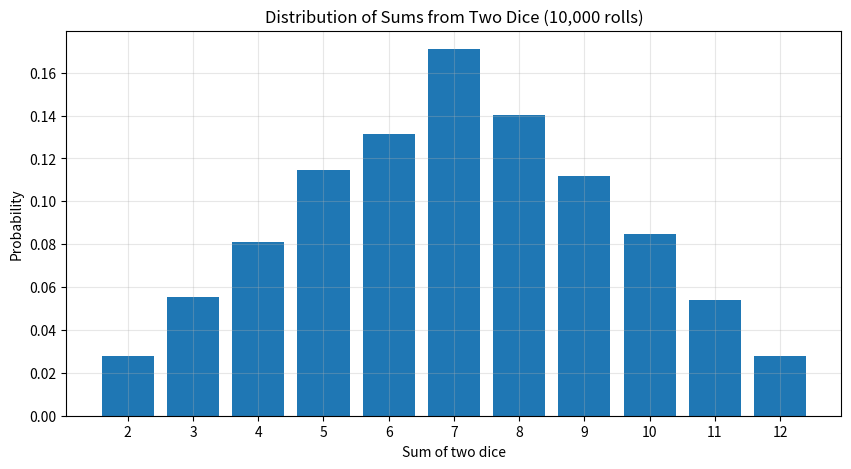
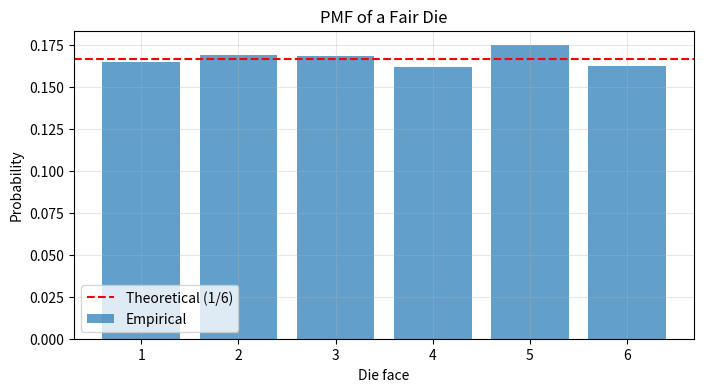

These figures' Python source, in order:
"""
DISCRETE RANDOM VARIABLES + EXPECTED VALUE - MORNING SCRIPT
Save as: discrete_rv_practice.py
Complete each TODO. Run after each TODO to check your work.
"""

import numpy as np
import matplotlib.pyplot as plt
from collections import Counter

# ============================================
# TODO 1: Roll a die 1000 times
# ============================================
# Compare empirical mean vs theoretical E[X] = 3.5

# Roll a fair die (faces 1-6) 1000 times
# Hint: np.random.randint(1, 7, size=1000)

rolls = np.random.randint(1, 7, size=1000)  # REPLACE None with 1000 random dice rolls
print(f"First 10 rolls: {rolls[:10]}")
empirical_mean = np.mean(rolls)  # REPLACE None with np.mean(rolls)
theoretical_mean = 3.5

print("=" * 50)
print("TODO 1: Die Rolls")
print(f"Empirical mean (1000 rolls): {empirical_mean:.3f}")
print(f"Theoretical E[X]: {theoretical_mean}")
print(f"Difference: {abs(empirical_mean - theoretical_mean):.3f}")

# ============================================
# TODO 2: Sum of two dice
# ============================================
# Simulate rolling two dice 10,000 times, plot distribution

# Roll two dice 10,000 times (each die 1-6)
# Hint: np.random.randint(1, 7, size=(10000, 2)) then sum across axis=1

dice1 = np.random.randint(1, 7, size=10000)  # REPLACE: first die rolls
dice2 = np.random.randint(1, 7, size=10000)  # REPLACE: second die rolls
sums = dice1 + dice2   # REPLACE: dice1 + dice2

# Count frequency of each sum (2 through 12)
sum_counts = Counter(sums)
print(f"Sum counts: {sum_counts}")
# Print probabilities
print("\n" + "=" * 50)
print("TODO 2: Sum of Two Dice")
print("Sum : Probability")
for s in range(2, 13):
    prob = sum_counts[s] / 10000
    print(f"  {s}  : {prob:.3f}")

# Plot distribution
plt.figure(figsize=(10, 5))
plt.bar(sum_counts.keys(), [count/10000 for count in sum_counts.values()])
plt.xlabel('Sum of two dice')
plt.ylabel('Probability')
plt.title('Distribution of Sums from Two Dice (10,000 rolls)')
plt.xticks(range(2, 13))
plt.grid(True, alpha=0.3)
plt.show()

# ============================================
# TODO 3: Lottery ticket expected value
# ============================================
# Ticket costs $10
# Prizes: $100 (1% chance), $20 (5% chance), $0 (94% chance)

ticket_cost = 10

# Create arrays of outcomes and probabilities
outcomes = [100, 20, 0]  # REPLACE: [100, 20, 0] (prize amounts)
probabilities = [0.01, 0.05, 0.94]  # REPLACE: [0.01, 0.05, 0.94]

# Calculate expected winnings E[prize]
expected_winnings = sum(outcomes[i] * probabilities[i] for i in range(len(outcomes)))  # REPLACE: sum(outcomes[i] * probabilities[i] for i in range(len(outcomes)))

# Calculate expected profit = expected_winnings - ticket_cost
expected_profit = expected_winnings - ticket_cost  # REPLACE: expected_winnings - ticket_cost

print("\n" + "=" * 50)
print("TODO 3: Lottery Ticket")
print(f"Ticket cost: ${ticket_cost}")
print(f"Expected winnings: ${expected_winnings:.2f}")
print(f"Expected profit: ${expected_profit:.2f}")

if expected_profit < 0:
    print("Conclusion: Don't play. You lose money on average.")
else:
    print("Conclusion: Play! You make money on average.")

# ============================================
# TODO 4: Prove linearity of expectation
# ============================================
# Show that E[aX + b] = aE[X] + b

# Roll a die 100,000 times
X = np.random.randint(1, 7, size=100000)
a, b = 2, 3

# Method 1: Compute E[2X + 3] directly
transformed = a * X + b  # REPLACE: a * X + b
empirical_E_direct = np.mean(transformed)  # REPLACE: np.mean(transformed)

# Method 2: Compute 2*E[X] + 3
empirical_E_X = np.mean(X)  # REPLACE: np.mean(X)
empirical_E_formula = a * empirical_E_X + b  # REPLACE: a * empirical_E_X + b

print("\n" + "=" * 50)
print("TODO 4: Linearity of Expectation")
print(f"E[X] = {empirical_E_X:.3f}")
print(f"Method 1 (direct): E[2X + 3] = {empirical_E_direct:.3f}")
print(f"Method 2 (formula): 2E[X] + 3 = {empirical_E_formula:.3f}")
print(f"Match? {'✓ YES' if abs(empirical_E_direct - empirical_E_formula) < 0.01 else '✗ NO'}")

# ============================================
# BONUS: Probability mass function visualization
# ============================================
# Optional: Plot PMF of a single die

print("\n" + "=" * 50)
print("BONUS: PMF of a Fair Die")
print("Theoretical: P(X=x) = 1/6 ≈ 0.1667 for x=1,...,6")

# Simulate 10,000 die rolls
die_rolls = np.random.randint(1, 7, size=10000)
unique, counts = np.unique(die_rolls, return_counts=True)
empirical_pmf = counts / 10000

plt.figure(figsize=(8, 4))
plt.bar(unique, empirical_pmf, alpha=0.7, label='Empirical')
plt.axhline(y=1/6, color='red', linestyle='--', label='Theoretical (1/6)')
plt.xlabel('Die face')
plt.ylabel('Probability')
plt.title('PMF of a Fair Die')
plt.legend()
plt.grid(True, alpha=0.3)
plt.show()

print("\n✅ Morning complete! Run all TODOs and verify outputs.")
